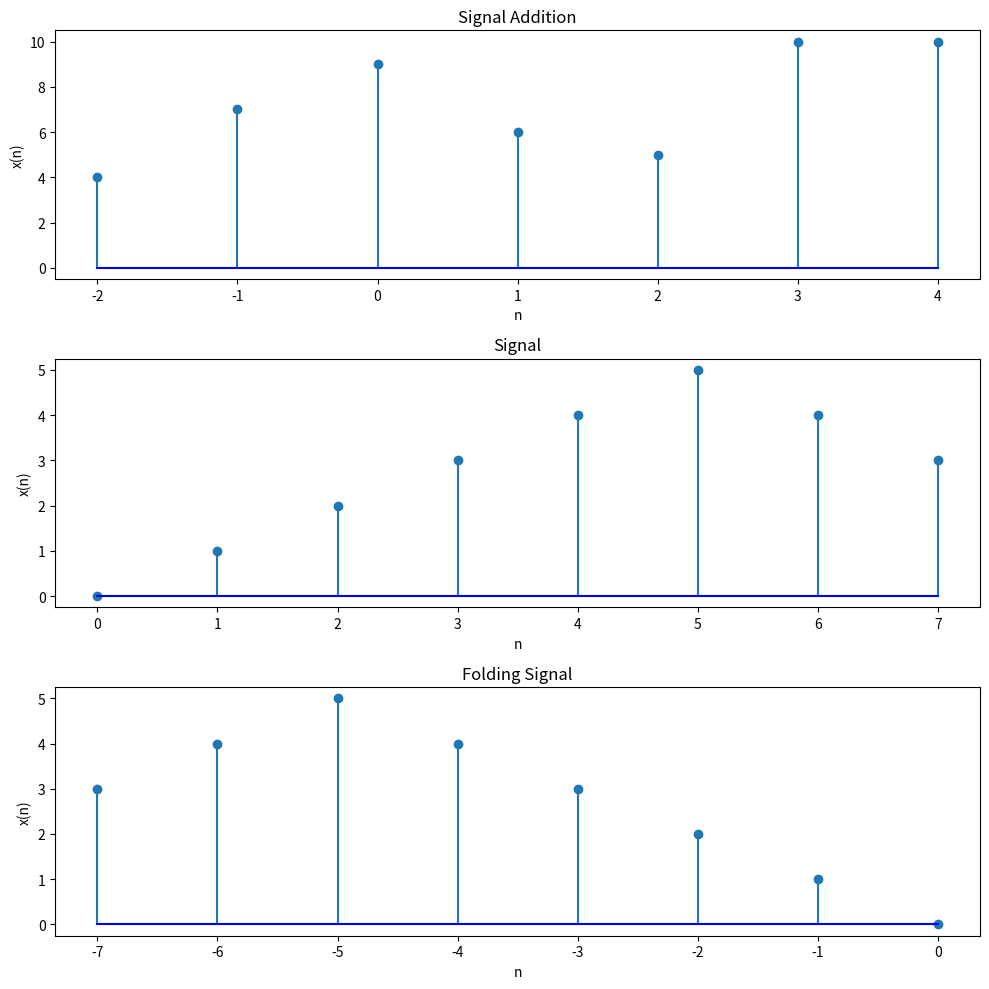

The matplotlib source for this figure:
import numpy as np
import matplotlib.pyplot as plot

x1=[4,3,6,1,4,9]
x2=[4,3,5,1,1,10]
n1=np.arange(-2,4)
n2=np.arange(-1,5) 
n=np.arange(min(min(n1),min(n2)),max(max(n1),max(n2))+1)
y1=np.zeros(len(n))
y2=np.zeros(len(n))

li=list(n)
y1[li.index(n1[0]):li.index(n1[0])+len(n1)]=x1
y2[li.index(n2[0]):li.index(n2[0])+len(n2)]=x2

# signal addition
y=y1+y2
plot.figure(figsize=(10,10))
plot.subplot(311)
plot.stem(n,y,basefmt="-b")
plot.title("Signal Addition")
plot.xlabel("n")
plot.ylabel("x(n)")
plot.tight_layout()

# normal signal
x=[0,1,2,3,4,5,4,3];
n=np.arange(0,8)
plot.subplot(312)
plot.stem(n,x,basefmt="-b")
plot.title("Signal")
plot.xlabel("n")
plot.ylabel("x(n)")
plot.tight_layout()

# folding signal
x.reverse()
n=np.flip(-n)
plot.subplot(313)
plot.stem(n,x,basefmt="-b")
plot.title("Folding Signal")
plot.xlabel("n")
plot.ylabel("x(n)")
plot.tight_layout()
plot.show()